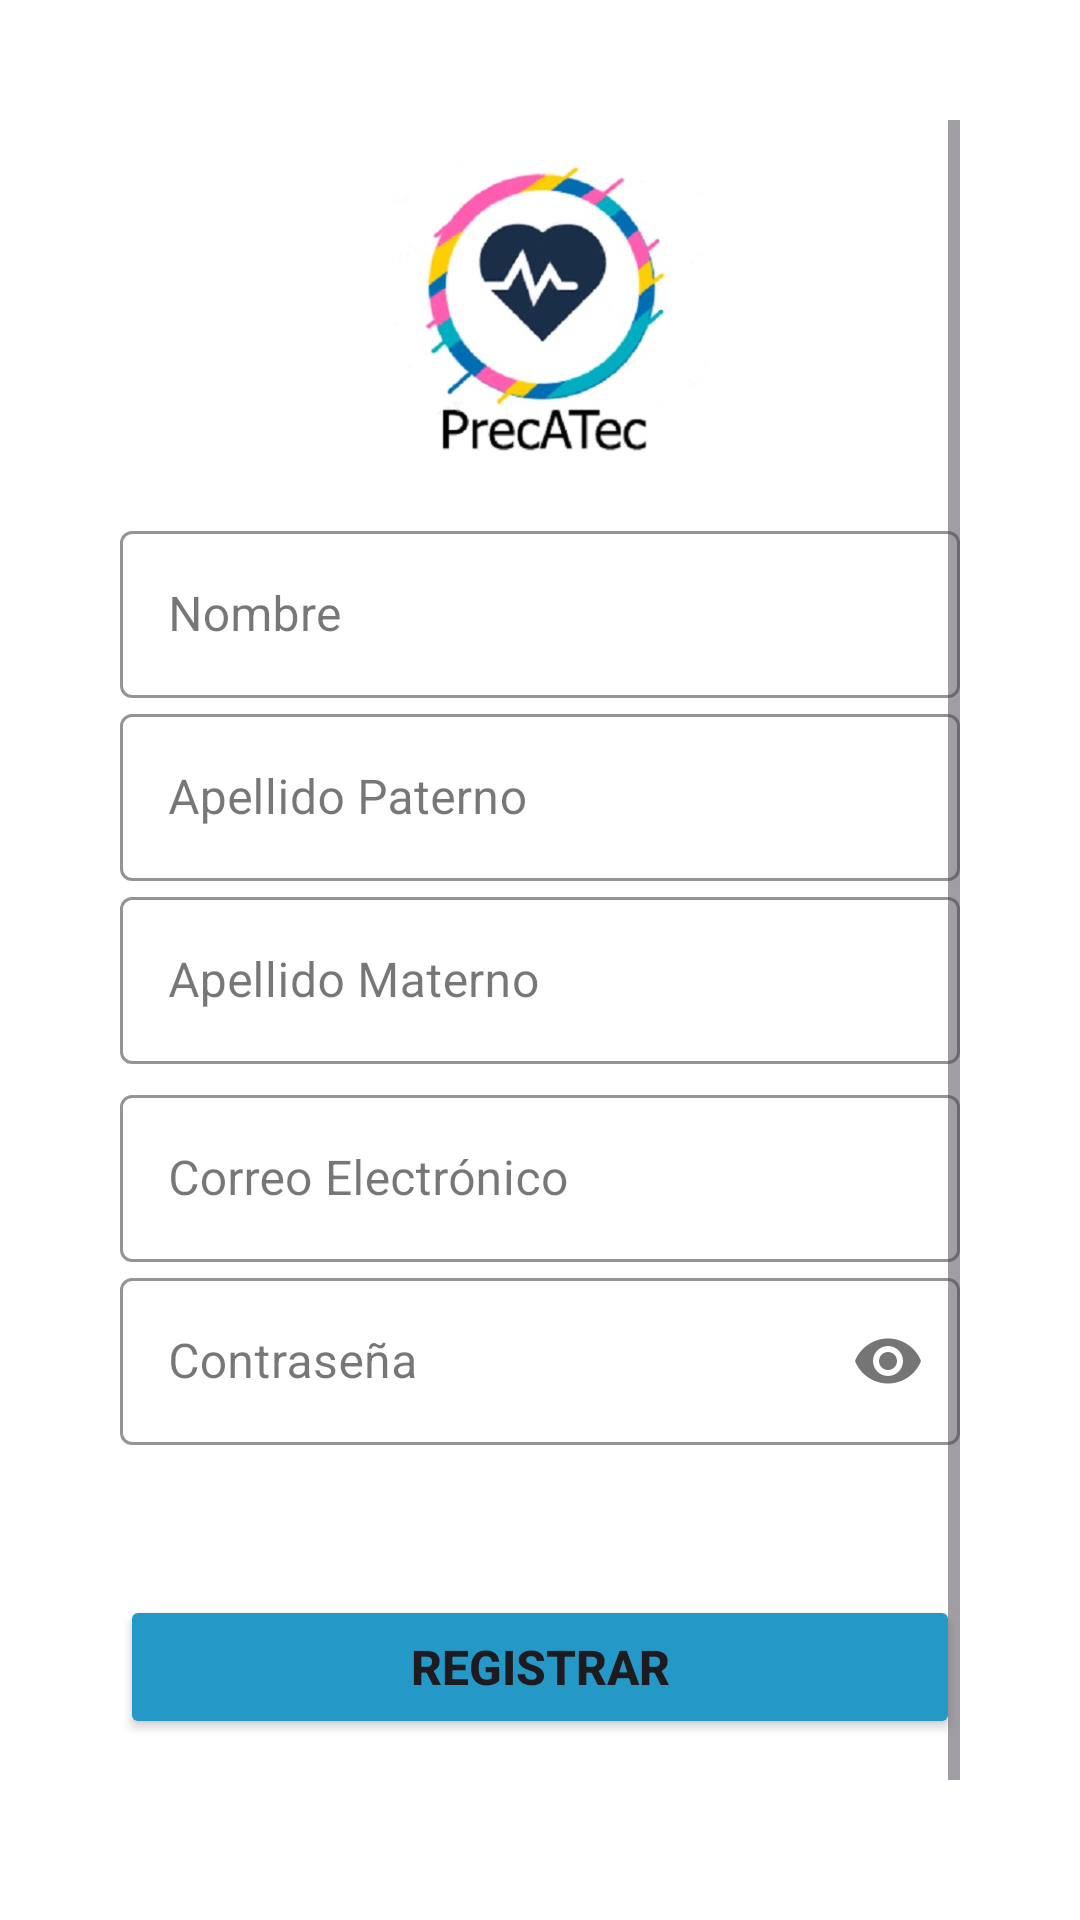

Layout XML and referenced resources for this Android screen:
<!-- AndroidManifest.xml: application theme Theme.PreATec -->
<!-- res/layout/activity_registrar_usu.xml -->
<?xml version="1.0" encoding="utf-8"?>
<ScrollView
    xmlns:android="http://schemas.android.com/apk/res/android"
    xmlns:app="http://schemas.android.com/apk/res-auto"
    xmlns:tools="http://schemas.android.com/tools"
    android:id="@+id/main"
    android:layout_width="match_parent"
    android:layout_height="match_parent"
    android:padding="40dp"
    android:background="@color/white"
    tools:context=".RegistrarUsu">

    <LinearLayout
        android:layout_width="match_parent"
        android:layout_height="wrap_content"
        android:orientation="vertical">

        <ImageView
            android:layout_width="wrap_content"
            android:layout_height="wrap_content"
            android:src="@drawable/logopree"
            android:scaleX=".4"
            android:scaleY=".4"
            android:layout_marginTop="-95dp"
            android:layout_marginBottom="-90dp"/>

        <com.google.android.material.textfield.TextInputLayout
            android:id="@+id/nombre"
            android:layout_width="match_parent"
            android:layout_height="wrap_content"
            style="@style/Widget.MaterialComponents.TextInputLayout.OutlinedBox"
            android:hint="@string/hint03"
            app:boxStrokeColor="@color/azul24"
            app:hintTextColor="@color/azul24">

            <com.google.android.material.textfield.TextInputEditText
                android:layout_width="match_parent"
                android:layout_height="wrap_content"
                android:inputType="textCapSentences"/>

        </com.google.android.material.textfield.TextInputLayout>

        <com.google.android.material.textfield.TextInputLayout
            android:id="@+id/apaterno"
            android:layout_width="match_parent"
            android:layout_height="wrap_content"
            style="@style/Widget.MaterialComponents.TextInputLayout.OutlinedBox"
            android:hint="@string/hint04"
            app:boxStrokeColor="@color/azul24"
            app:hintTextColor="@color/azul24">

            <com.google.android.material.textfield.TextInputEditText
                android:layout_width="match_parent"
                android:layout_height="wrap_content"
                android:inputType="textCapSentences"/>
        </com.google.android.material.textfield.TextInputLayout>

        <com.google.android.material.textfield.TextInputLayout
            android:id="@+id/amaterno"
            android:layout_width="match_parent"
            android:layout_height="wrap_content"
            style="@style/Widget.MaterialComponents.TextInputLayout.OutlinedBox"
            android:hint="@string/hint05"
            app:boxStrokeColor="@color/azul24"
            app:hintTextColor="@color/azul24">

            <com.google.android.material.textfield.TextInputEditText
                android:layout_width="match_parent"
                android:layout_height="wrap_content"
                android:inputType="textCapSentences"/>
        </com.google.android.material.textfield.TextInputLayout>

        <com.google.android.material.textfield.TextInputLayout
            android:id="@+id/email_registro"
            android:layout_width="match_parent"
            android:layout_height="wrap_content"
            style="@style/Widget.MaterialComponents.TextInputLayout.OutlinedBox"
            android:hint="@string/hint01"
            app:boxStrokeColor="@color/azul24"
            app:hintTextColor="@color/azul24"
            android:layout_marginTop="5dp">

            <com.google.android.material.textfield.TextInputEditText
                android:layout_width="match_parent"
                android:layout_height="wrap_content"
                android:inputType="textEmailAddress"/>
        </com.google.android.material.textfield.TextInputLayout>

        <com.google.android.material.textfield.TextInputLayout
            android:id="@+id/password_registro"
            android:layout_width="match_parent"
            android:layout_height="wrap_content"
            style="@style/Widget.MaterialComponents.TextInputLayout.OutlinedBox"
            android:hint="@string/hint02"
            app:boxStrokeColor="@color/azul24"
            app:hintTextColor="@color/azul24"
            app:passwordToggleEnabled="true">

            <com.google.android.material.textfield.TextInputEditText
                android:layout_width="match_parent"
                android:layout_height="wrap_content"
                android:inputType="textPassword"/>
        </com.google.android.material.textfield.TextInputLayout>

        <Button
            android:id="@+id/btnRegistrarDatos"
            android:layout_width="match_parent"
            android:layout_height="wrap_content"
            android:text="@string/boton04"
            android:textAllCaps="true"
            android:textStyle="bold"
            android:textSize="16sp"
            android:layout_marginTop="50dp"
            android:backgroundTint="@color/azul24"/>

        <com.google.android.material.button.MaterialButton
            android:id="@+id/btnYaEstoyRegistrado"
            android:layout_width="wrap_content"
            android:layout_height="38dp"
            android:layout_marginTop="30dp"
            android:text="@string/boton05"
            android:textAllCaps="false"
            android:textStyle="bold"
            android:textSize="10sp"
            android:textColor="@color/azul24"
            android:layout_gravity="center"
            style="@style/Widget.MaterialComponents.Button.TextButton"/>

    </LinearLayout>

</ScrollView>
<!-- resources referenced by this layout -->
<resources>
  <color name="azul24">#2499c7</color>
  <color name="white">#FFFFFFFF</color>
  <!-- drawable logopree: png bitmap (drawable, 20151 bytes) -->
  <string name="boton04">Registrar</string>
  <string name="boton05">Ya estoy registrado!!</string>
  <string name="hint01">Correo Electrónico</string>
  <string name="hint02">Contraseña</string>
  <string name="hint03">Nombre</string>
  <string name="hint04">Apellido Paterno</string>
  <string name="hint05">Apellido Materno</string>
  <style name="Theme.PreATec" parent="Base.Theme.PreATec" />
  <style name="Base.Theme.PreATec" parent="Theme.Material3.DayNight.NoActionBar">
          
          
      </style>
</resources>
